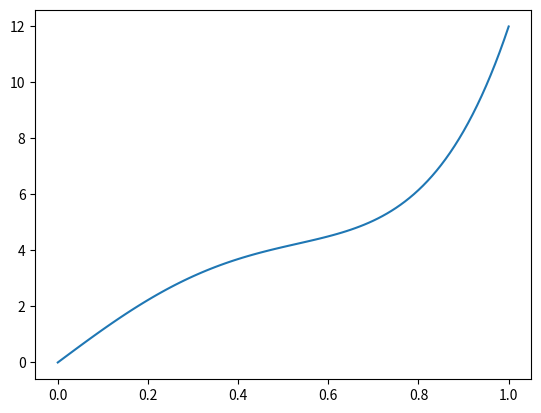
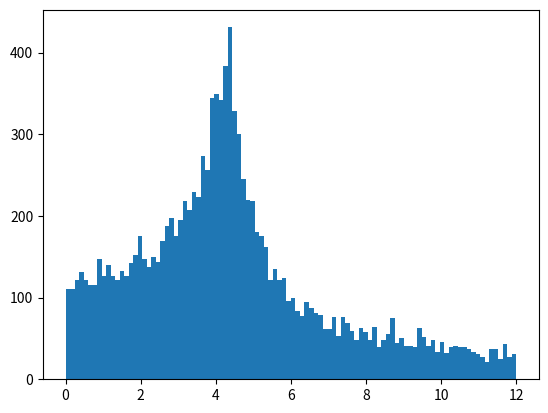

These charts were generated, in order, by the following Python code:
from __future__ import division
import numpy as np
from scipy import special
from numpy import random as rand
import matplotlib.pyplot as plt



def B(x, order, coefficients):

    coefficients = np.array(coefficients)
    poly_array = np.array([special.binom(order, i)*(x**i)*((1-x)**(order-i)) for i in range(order+1)])
    B = np.dot(coefficients, poly_array)

    return B

order = 5
x_range = np.arange(0.0, 1.01, 0.01)

# plt.figure(1)
# for i in range(order+1):
#     coefficients = np.zeros(order+1)
#     coefficients[i] = 1.0
#     plt.plot(x_range, [B(j, order, coefficients) for j in x_range], label='i = {}'.format(i))
# plt.legend()


coefficients = [0.0, 0.2, 0.4, 0.4, 0.2, 1.0]
normalisation = 12 / B(1.0, order, coefficients)

plt.figure(2)
plt.plot(x_range, [normalisation*B(i, order, coefficients) for i in x_range])

plt.figure(3)
N_range = np.arange(12000)
measurements = []

for i in range(len(N_range)):
    U = rand.uniform()
    measurements.append(normalisation*B(U, order, coefficients))

plt.hist(measurements, bins=100)
plt.show()
